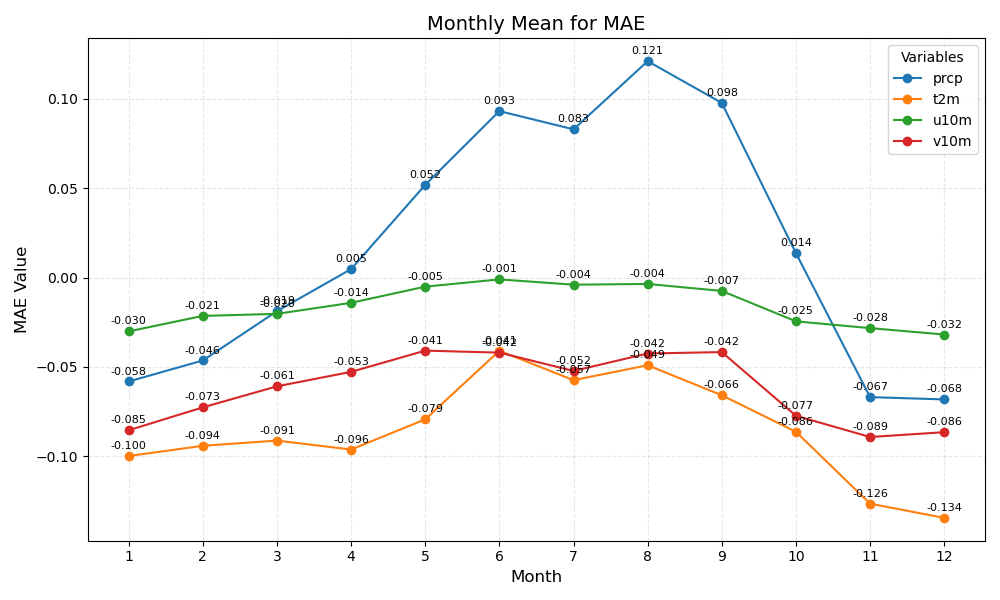

Source data for this figure (header and first rows):
month	prcp	t2m	u10m	v10m
1	-0.058	-0.100	-0.030	-0.085
2	-0.046	-0.094	-0.021	-0.073
3	-0.019	-0.091	-0.020	-0.061
4	0.005	-0.096	-0.014	-0.053
5	0.052	-0.079	-0.005	-0.041
6	0.093	-0.041	-0.001	-0.042
7	0.083	-0.057	-0.004	-0.052
8	0.121	-0.049	-0.004	-0.042
9	0.098	-0.066	-0.007	-0.042
10	0.014	-0.086	-0.025	-0.077
11	-0.067	-0.126	-0.028	-0.089
12	-0.068	-0.134	-0.032	-0.086
